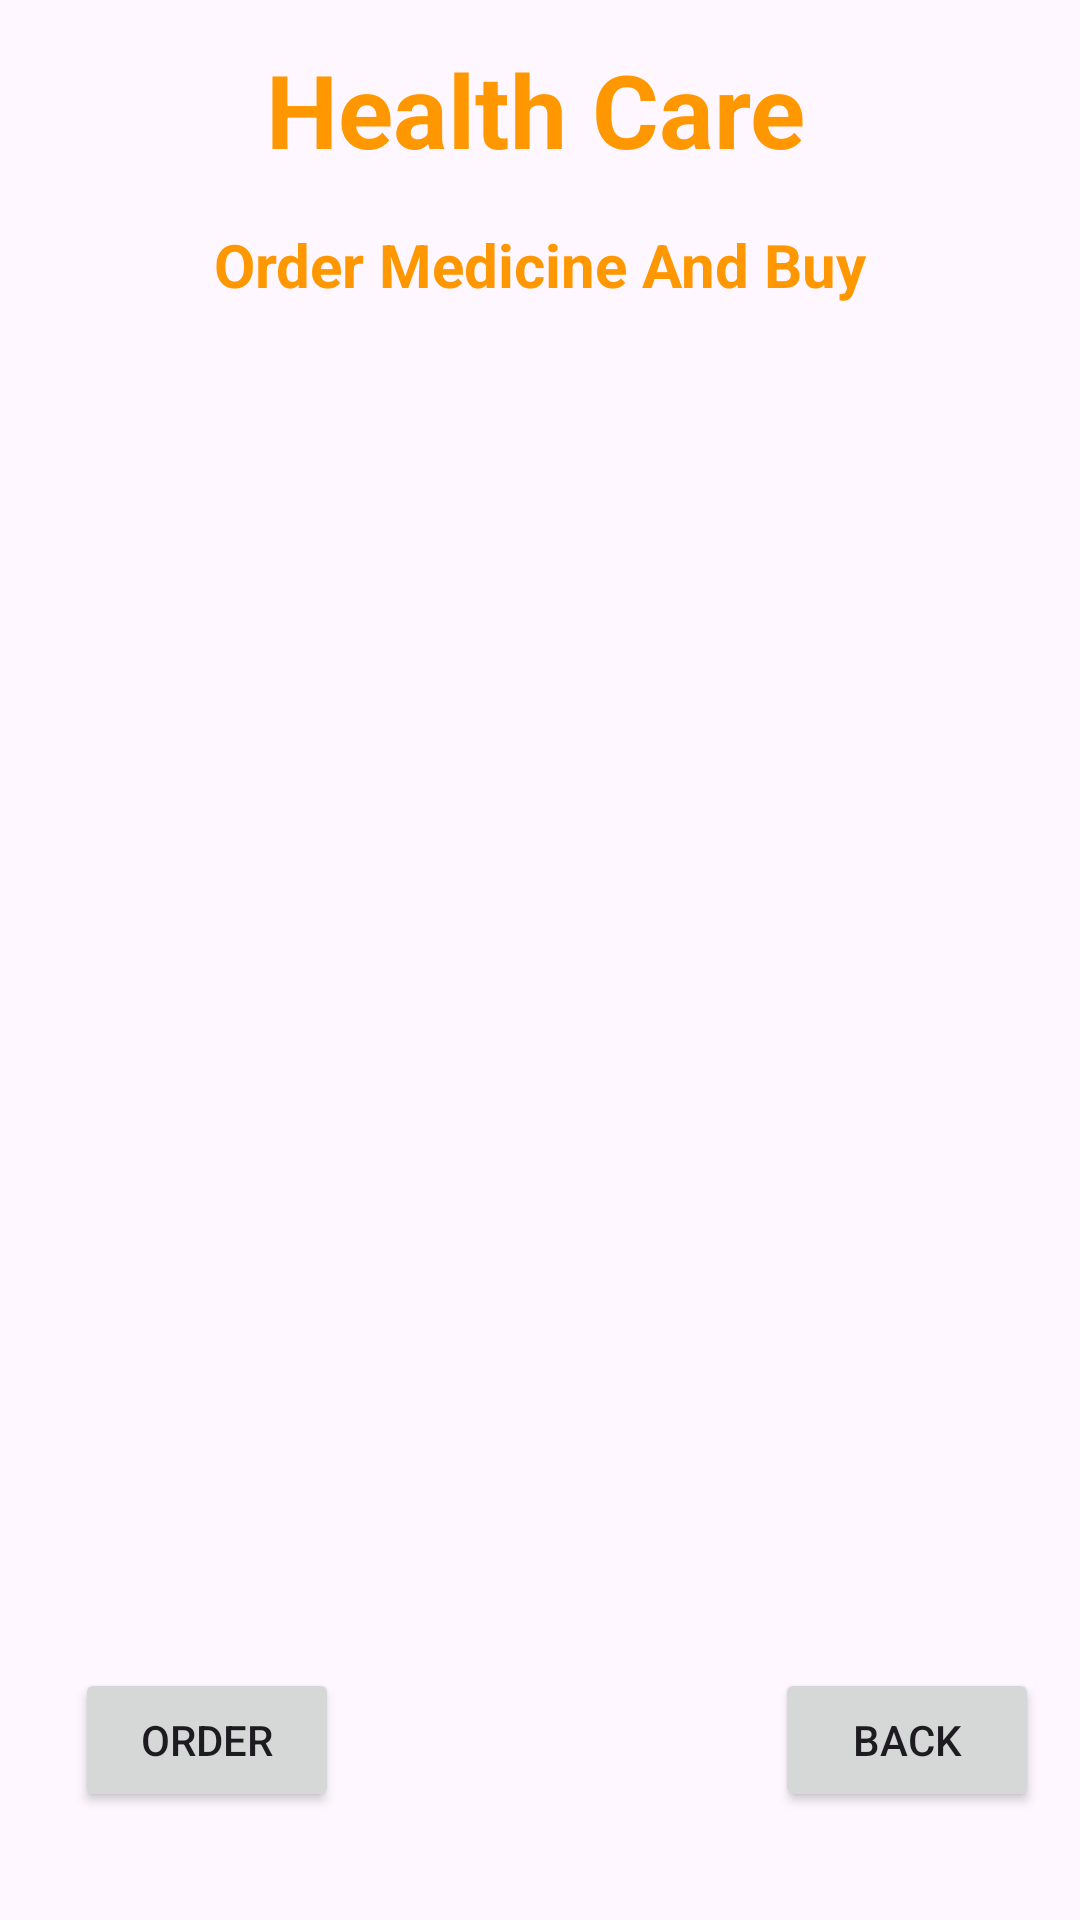

Produce the Android XML layout that renders to this screen, including the resource entries it uses.
<!-- AndroidManifest.xml: application theme Theme.AboutHealth -->
<!-- res/layout/activity_buy_medicine.xml -->
<?xml version="1.0" encoding="utf-8"?>
<androidx.constraintlayout.widget.ConstraintLayout xmlns:android="http://schemas.android.com/apk/res/android"
    xmlns:app="http://schemas.android.com/apk/res-auto"
    xmlns:tools="http://schemas.android.com/tools"
    android:layout_width="match_parent"
    android:layout_height="match_parent"
    android:background="@drawable/appback"
    tools:context=".BuyMedicineActivity">

    <TextView
        android:id="@+id/orderdetalsbigtitle"
        android:layout_width="wrap_content"
        android:layout_height="wrap_content"
        android:text="Health Care"
        android:textColor="#FF9800"
        android:textSize="34sp"
        android:textStyle="bold"
        app:layout_constraintBottom_toBottomOf="parent"
        app:layout_constraintEnd_toEndOf="parent"
        app:layout_constraintHorizontal_bias="0.493"
        app:layout_constraintStart_toStartOf="parent"
        app:layout_constraintTop_toTopOf="parent"
        app:layout_constraintVertical_bias="0.023" />

    <TextView
        android:id="@+id/medicinetitle"
        android:layout_width="wrap_content"
        android:layout_height="wrap_content"
        android:text="Order Medicine And Buy"
        android:textColor="#FF9800"
        android:textSize="20sp"
        android:textStyle="bold"
        app:layout_constraintBaseline_toBottomOf="parent"
        app:layout_constraintBottom_toBottomOf="parent"
        app:layout_constraintEnd_toEndOf="parent"
        app:layout_constraintStart_toStartOf="parent"
        app:layout_constraintTop_toBottomOf="@+id/orderdetalsbigtitle"
        app:layout_constraintVertical_bias="0.028" />

    <ListView
        android:id="@+id/medicinelistview"
        android:layout_width="350dp"
        android:layout_height="500dp"
        android:layout_margin="10dp"
        android:layout_marginStart="16dp"
        android:layout_marginTop="8dp"

        android:layout_marginEnd="16dp"
        app:layout_constraintBaseline_toBottomOf="parent"
        app:layout_constraintEnd_toEndOf="parent"
        app:layout_constraintHorizontal_bias="0.482"
        app:layout_constraintStart_toStartOf="parent"
        app:layout_constraintTop_toBottomOf="@id/medicinetitle"
        app:layout_goneMarginEnd="16dp" />

    <Button
        android:id="@+id/medicinebackrohome"
        android:layout_width="wrap_content"
        android:layout_height="wrap_content"
        android:layout_marginBottom="36dp"
        android:text="Back"
        app:layout_constraintBottom_toBottomOf="parent"
        app:layout_constraintEnd_toEndOf="parent"
        app:layout_constraintHorizontal_bias="0.95"
        app:layout_constraintStart_toStartOf="parent" />

    <Button
        android:id="@+id/medicineorder"
        android:layout_width="wrap_content"
        android:layout_height="wrap_content"
        android:layout_marginBottom="36dp"
        android:text="Order"
        app:layout_constraintBottom_toBottomOf="parent"
        app:layout_constraintEnd_toEndOf="parent"
        app:layout_constraintHorizontal_bias="0.092"
        app:layout_constraintStart_toStartOf="parent" />

</androidx.constraintlayout.widget.ConstraintLayout>
<!-- resources referenced by this layout -->
<resources>
  <style name="Theme.AboutHealth" parent="Base.Theme.AboutHealth" />
  <style name="Base.Theme.AboutHealth" parent="Theme.Material3.DayNight.NoActionBar">
          
          
      </style>
</resources>
